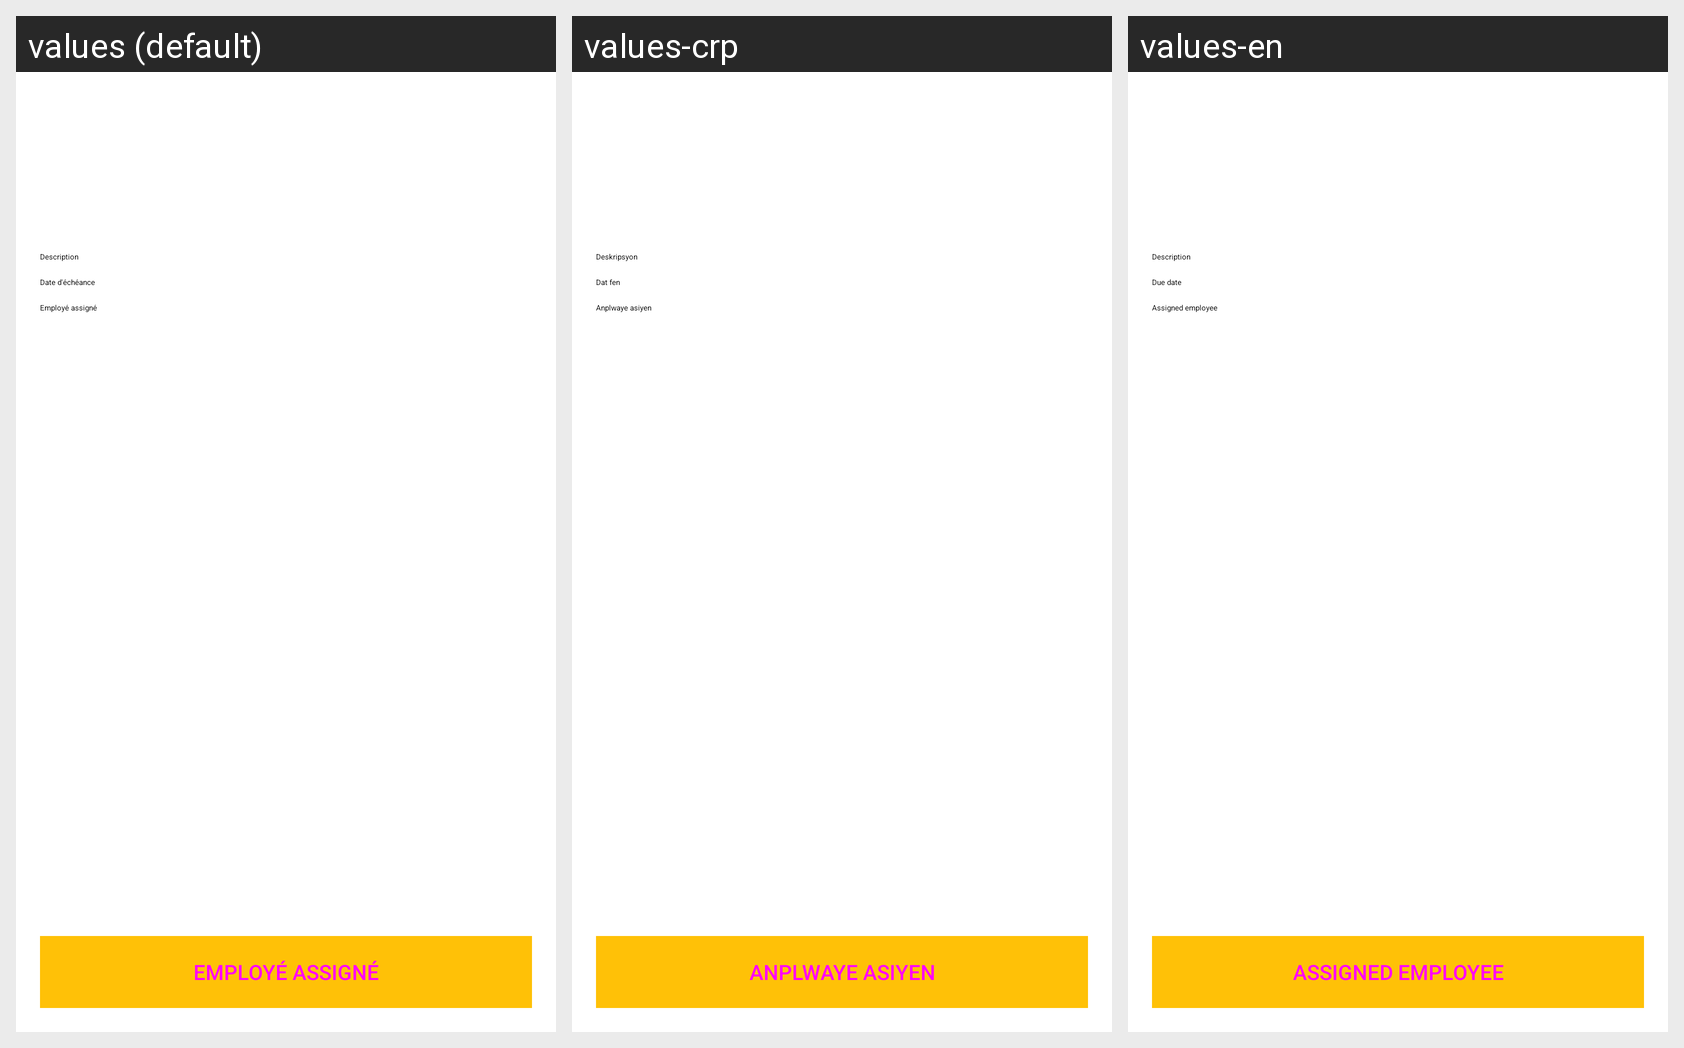

Strings drawn on this Android screen and how each of the app's shown locales translates them:
Android screen res/layout/activity_tache.xml rendered under 3 locales, left to right: values (default), values-crp, values-en. Device: Nexus 5 (rendered at 1080×1920; each locale shown at half size, 540×960, under a caption strip naming it); theme AppTheme.NoActionBar.
Strings drawn on this screen, with the default value and each locale's value (text and hints the layout hard-codes, and strings that could not be matched under every locale, appear in the picture but are not listed):

tache_description
  values: Description
  values-crp: Deskripsyon
  values-en: Description

tache_date
  values: Date d'échéance
  values-crp: Dat fen
  values-en: Due date

tache_employe_assigne
  values: Employé assigné
  values-crp: Anplwaye asiyen
  values-en: Assigned employee
